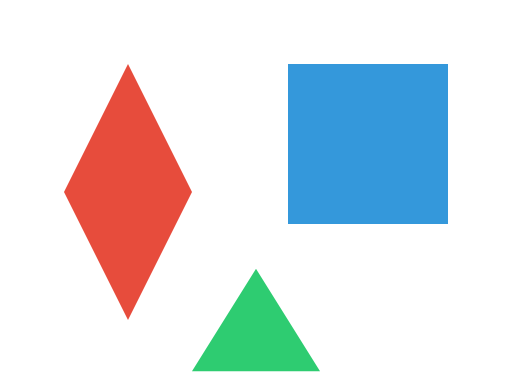
t = 0.00 s
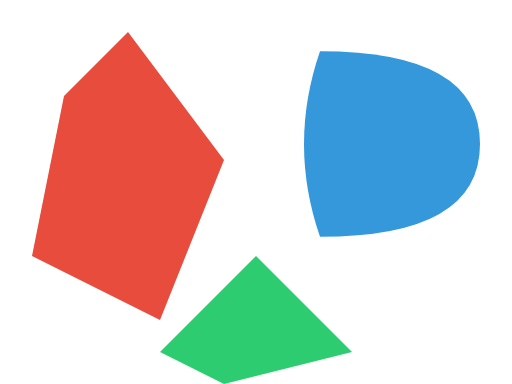
t = 2.50 s
t = 3.75 s: frame unchanged from t = 2.50 s, image omitted
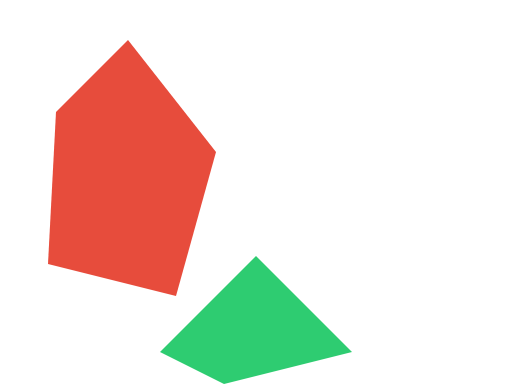
t = 6.25 s
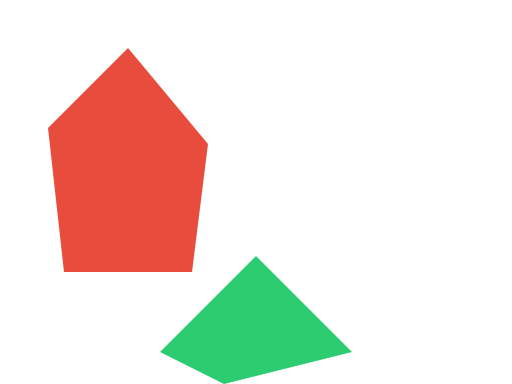
t = 7.50 s
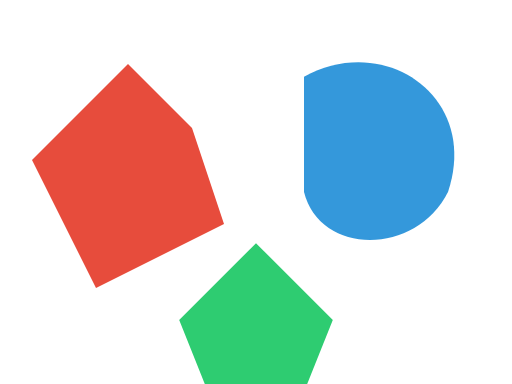
t = 10.00 s

The animated SVG that drew these frames (rendered in a browser with its animation timeline set to each time). Animation: 3 SMIL elements (animate=3); frames cover the first 10.00 s.

<svg xmlns="http://www.w3.org/2000/svg" viewBox="0 0 800 600">
  <!-- Diamond morphing to star-like shape -->
  <path fill="#e74c3c">
    <animate attributeName="d" dur="15s" fill="freeze"
      values="M 200,100 L 300,300 L 200,500 L 100,300 Z;
              M 200,50 L 350,250 L 250,500 L 50,400 L 100,150 Z;
              M 200,100 L 300,200 L 350,350 L 150,450 L 50,250 Z;
              M 200,100 L 300,300 L 200,500 L 100,300 Z"/>
  </path>

  <!-- Simple rect-like path morphing to rounded shape -->
  <path fill="#3498db">
    <animate attributeName="d" dur="15s" fill="freeze"
      values="M 450,100 L 700,100 L 700,350 L 450,350 Z;
              M 500,80 Q 750,80 750,225 Q 750,370 500,370 Q 450,225 500,80;
              M 475,120 C 600,50 750,150 700,300 C 650,400 500,400 475,300 Z;
              M 450,100 L 700,100 L 700,350 L 450,350 Z"/>
  </path>

  <!-- Triangle morphing -->
  <path fill="#2ecc71">
    <animate attributeName="d" dur="15s" fill="freeze"
      values="M 400,420 L 500,580 L 300,580 Z;
              M 400,400 L 550,550 L 350,600 L 250,550 Z;
              M 400,380 L 520,500 L 480,600 L 320,600 L 280,500 Z;
              M 400,420 L 500,580 L 300,580 Z"/>
  </path>
</svg>
